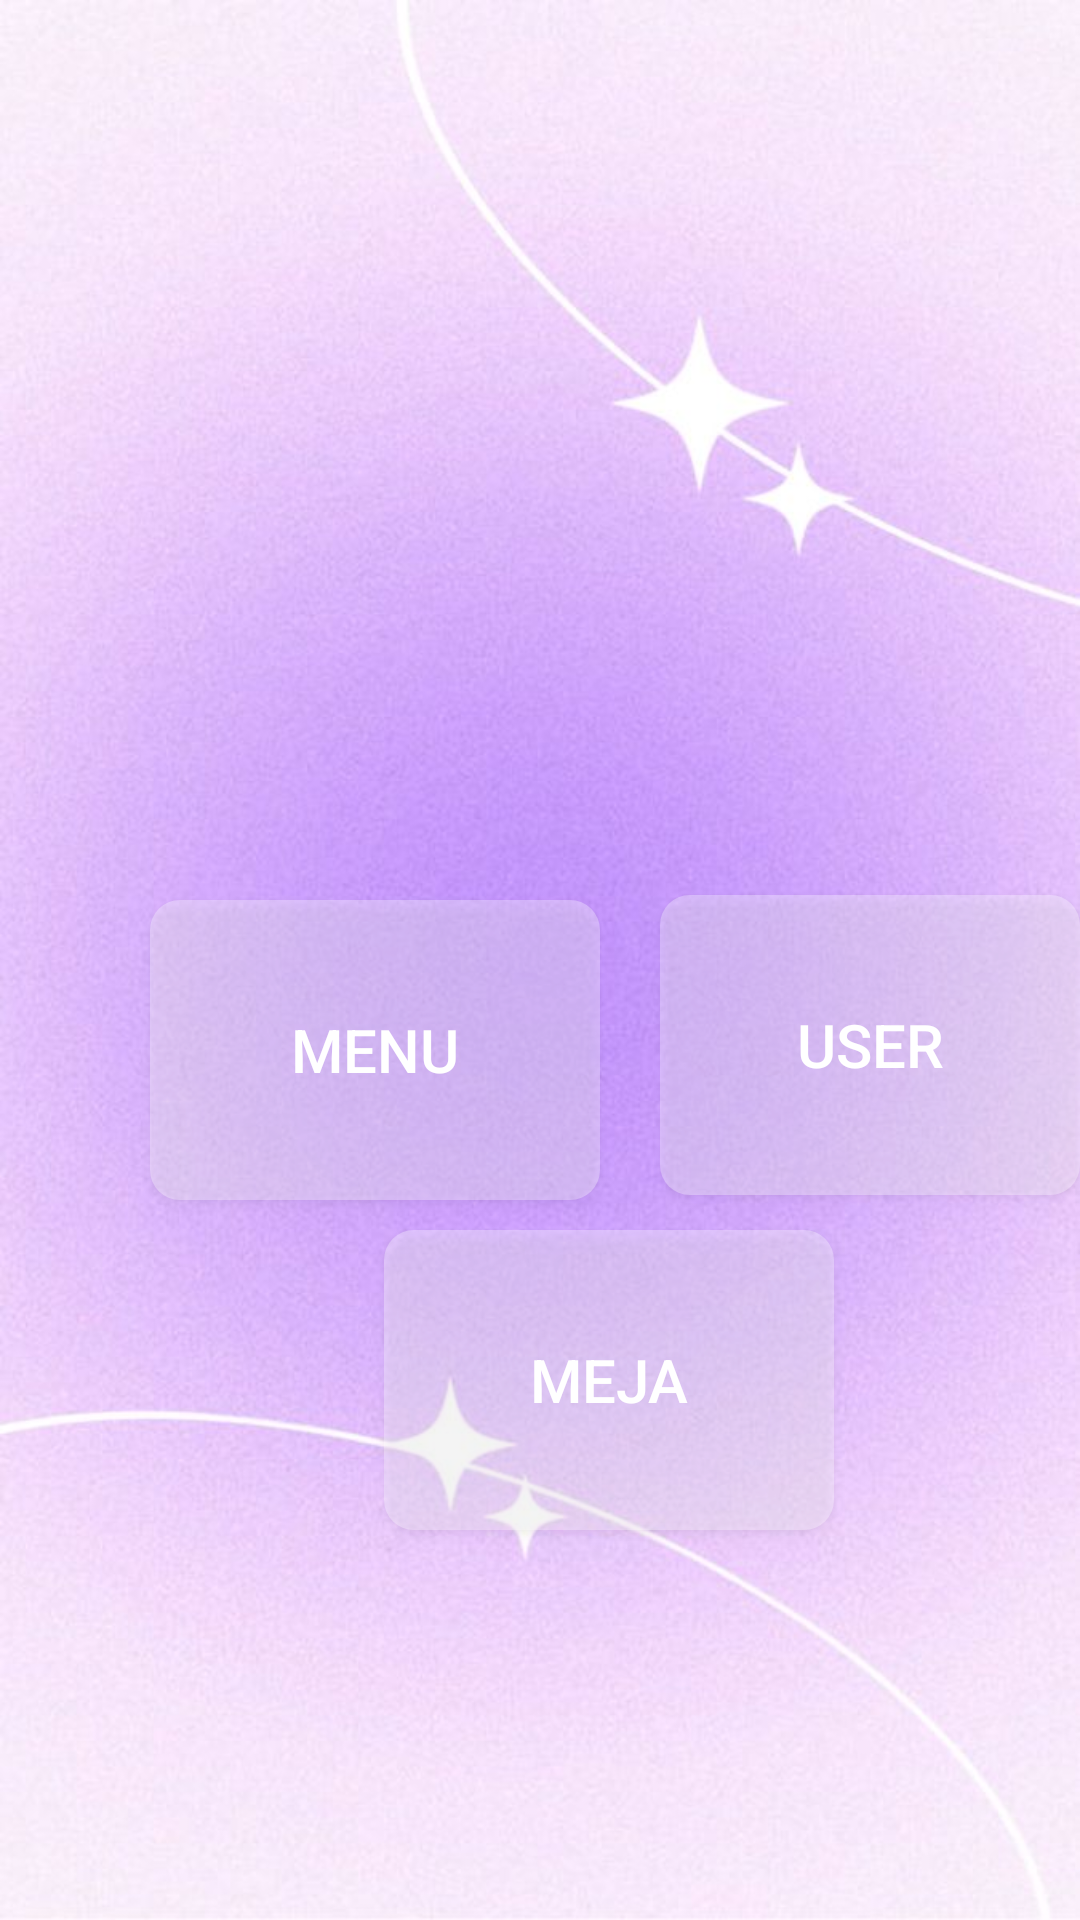

Reconstruct the res/layout file that produces this screen, plus the resources it refers to.
<!-- AndroidManifest.xml: application theme Theme.UKLCashier -->
<!-- res/layout/activity_main.xml -->
<?xml version="1.0" encoding="utf-8"?>
<RelativeLayout
    xmlns:android="http://schemas.android.com/apk/res/android"
    xmlns:app="http://schemas.android.com/apk/res-auto"
    xmlns:tools="http://schemas.android.com/tools"
    android:layout_width="match_parent"
    android:layout_height="match_parent"
    tools:context=".MainActivity"
    android:background="@drawable/walpaper">

    <Button
        android:id="@+id/btnLogin"
        android:layout_width="150dp"
        android:layout_height="100dp"
        style="@style/button"
        android:layout_marginTop="300dp"
        android:textSize="20dp"
        android:textColor="@color/white"
        android:layout_marginLeft="50dp"
        android:text="Menu"/>

    <Button
        android:id="@+id/btnRegist"
        style="@style/button"
        android:layout_width="150dp"
        android:layout_height="100dp"
        android:layout_below="@+id/btnLogin"
        android:textSize="20dp"
        android:layout_alignParentStart="true"
        android:layout_marginStart="220dp"
        android:layout_marginLeft="220dp"
        android:layout_marginTop="-102dp"
        android:text="User"
        android:textColor="@color/white" />

    <LinearLayout
        android:layout_width="match_parent"
        android:layout_height="wrap_content">
        <Button
            android:id="@+id/btnMeja"
            style="@style/button"
            android:layout_width="150dp"
            android:layout_height="100dp"
            android:layout_alignParentStart="true"
            android:layout_alignParentBottom="true"
            android:layout_centerHorizontal="true"
            android:layout_marginStart="128dp"
            android:layout_marginLeft="220dp"
            android:layout_marginBottom="256dp"
            android:layout_marginTop="410dp"
            android:text="MEJA"
            android:textSize="20dp"
            android:textColor="@color/white" />
    </LinearLayout>

</RelativeLayout>
<!-- resources referenced by this layout -->
<resources>
  <color name="white">#FFFFFFFF</color>
  <!-- drawable walpaper: jpg bitmap (drawable, 65644 bytes) -->
  <style name="button">
          <item name="android:background">@drawable/bg_button</item>
      </style>
  <style name="Theme.UKLCashier" parent="Theme.MaterialComponents.DayNight.DarkActionBar">
          
          <item name="colorPrimary">@color/purple_500</item>
          <item name="colorPrimaryVariant">@color/purple_700</item>
          <item name="colorOnPrimary">@color/bottomnav</item>
          
          <item name="colorSecondary">@color/teal_200</item>
          <item name="colorSecondaryVariant">@color/teal_700</item>
          <item name="colorOnSecondary">@color/black</item>
          
          <item name="android:statusBarColor">?attr/colorPrimaryVariant</item>
          
      </style>
  <!-- drawable bg_button (drawable) -->
  <?xml version="1.0" encoding="utf-8"?>
  <shape xmlns:android="http://schemas.android.com/apk/res/android"
      android:shape="rectangle">
      <solid android:color="@color/bg_button" />
      <corners android:radius="10dp"/>
  
  </shape>
  <color name="purple_500">#FF6200EE</color>
  <color name="purple_700">#FF3700B3</color>
  <color name="bottomnav">#A28AD3</color>
  <color name="teal_200">#FF03DAC5</color>
  <color name="teal_700">#FF018786</color>
  <color name="black">#FF000000</color>
  <color name="bg_button">#50ffffff</color>
</resources>
